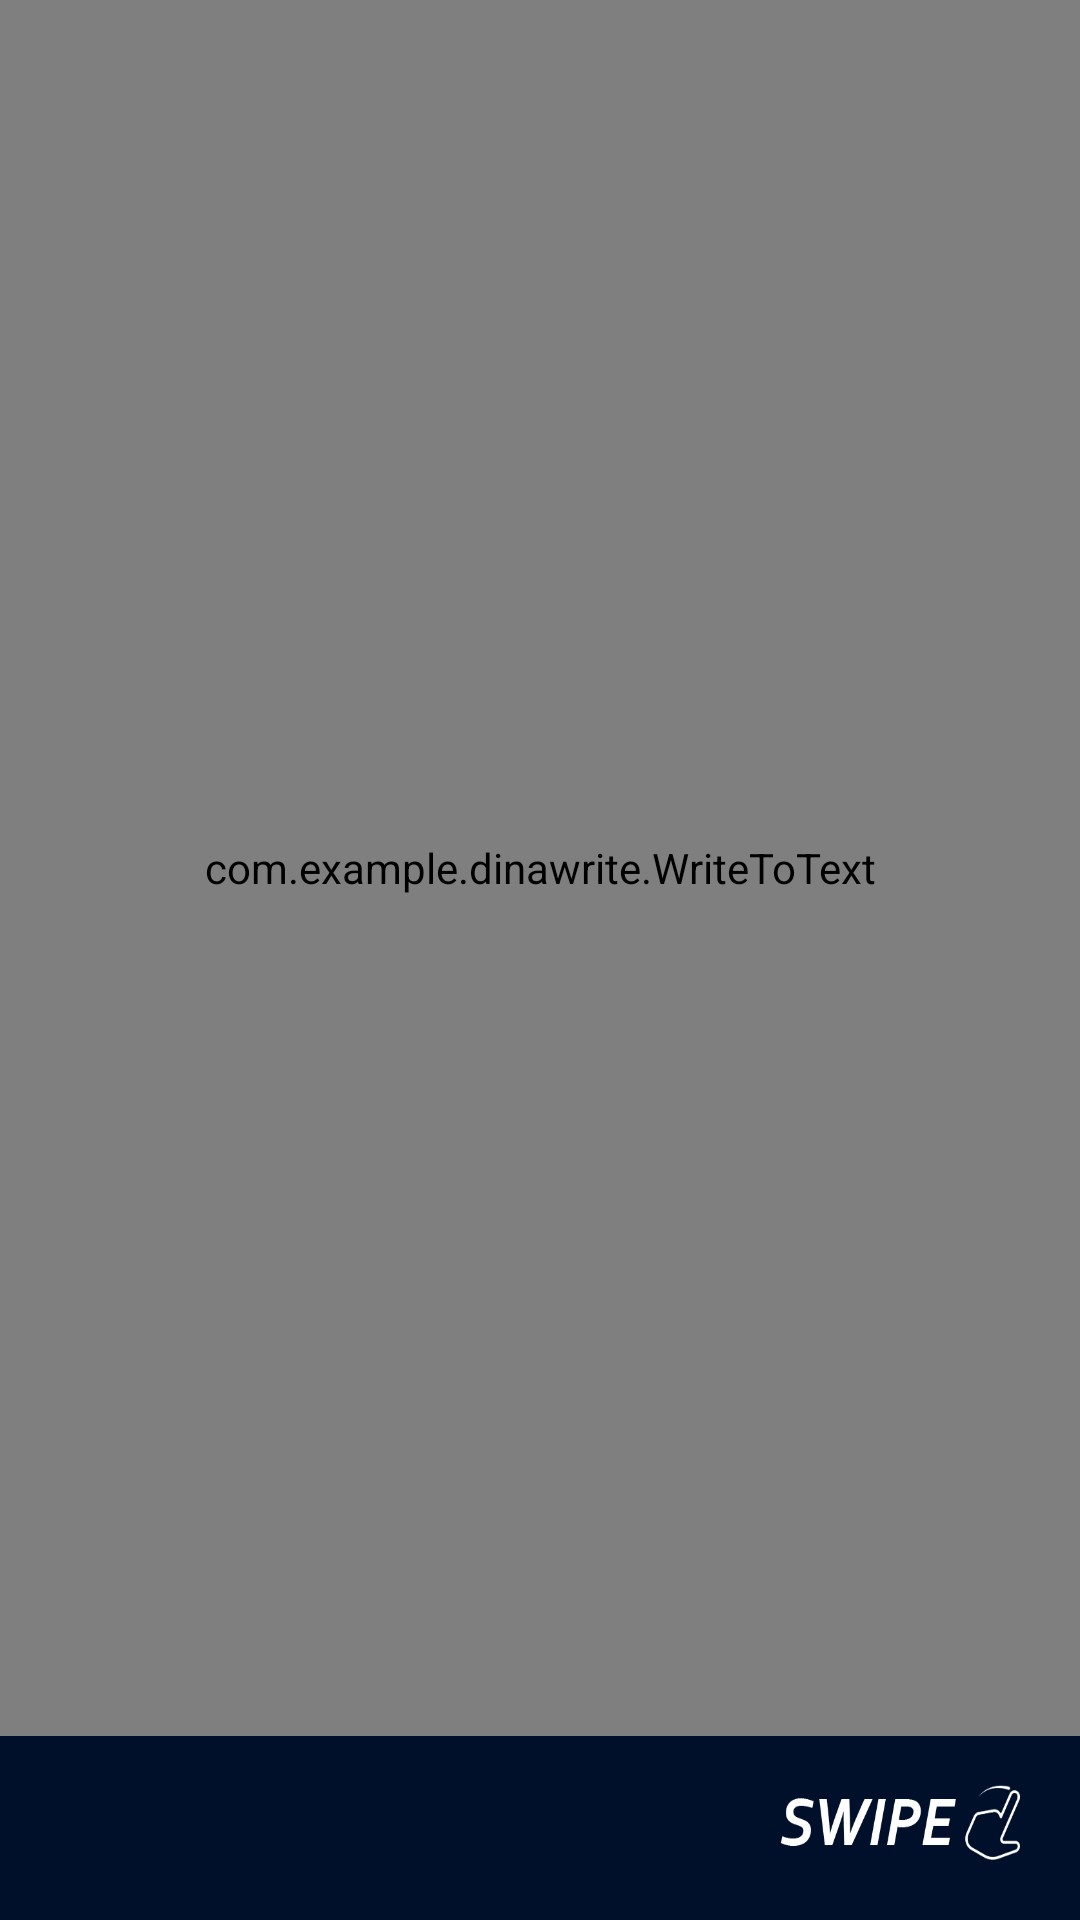

This screen was rendered from an Android layout file. Write that file and the resources it references.
<!-- AndroidManifest.xml: application theme Theme.DinaWrite -->
<!-- res/layout/write_to_speech.xml -->
<?xml version="1.0" encoding="utf-8"?>
<androidx.constraintlayout.widget.ConstraintLayout xmlns:android="http://schemas.android.com/apk/res/android"
    xmlns:app="http://schemas.android.com/apk/res-auto"
    xmlns:tools="http://schemas.android.com/tools"
    android:layout_width="match_parent"
    android:layout_height="match_parent"
    tools:context=".MenuActivity"
    android:background="#00102a">

    <LinearLayout
        android:id="@+id/linearLayout"
        android:layout_width="0dp"
        android:layout_height="0dp"
        android:orientation="vertical"
        app:layout_constraintBottom_toBottomOf="parent"
        app:layout_constraintEnd_toEndOf="parent"
        app:layout_constraintStart_toStartOf="parent"
        app:layout_constraintTop_toTopOf="parent">

        <com.example.dinawrite.WriteToText
            android:id="@+id/drawing_view"
            android:layout_width="match_parent"
            android:layout_height="200dp"
            android:layout_weight="9"
            android:background="@drawable/layout_activity" />

        <LinearLayout
            android:layout_width="match_parent"
            android:layout_height="wrap_content"
            android:layout_weight="1"
            android:orientation="horizontal">

            <TextView
                android:id="@+id/panel"
                android:layout_width="match_parent"
                android:layout_height="match_parent" />
        </LinearLayout>

    </LinearLayout>

    <RelativeLayout
        android:layout_width="match_parent"
        android:layout_height="match_parent"
        android:gravity="bottom|right">

        <ImageView
            android:layout_marginRight="20dp"
            android:layout_marginBottom="20dp"
            android:id="@+id/imageView4"
            android:layout_width="80dp"
            android:layout_height="25dp"
            app:srcCompat="@drawable/swipe_right_swipe"
            android:scaleType="fitXY"/>

    </RelativeLayout>

    <RelativeLayout
        android:layout_width="match_parent"
        android:layout_height="match_parent"
        android:gravity="bottom|left">

        <ImageView
            android:id="@+id/imageView3"
            android:layout_width="80dp"
            android:layout_height="25dp"
            android:layout_marginLeft="20dp"
            android:layout_marginBottom="20dp"
            android:scaleType="fitXY"
            app:srcCompat="@drawable/swipe_left_swipe" />
    </RelativeLayout>

</androidx.constraintlayout.widget.ConstraintLayout>
<!-- resources referenced by this layout -->
<resources>
  <!-- drawable layout_activity (drawable) -->
  <?xml version="1.0" encoding="UTF-8"?>
  <shape xmlns:android="http://schemas.android.com/apk/res/android">
      <solid android:color="#FFFFFF"/>
      <corners android:bottomLeftRadius="80dp" android:bottomRightRadius="80dp"/>
      <padding android:left="0dp" android:top="0dp" android:right="0dp" android:bottom="0dp" />
  </shape>
  <!-- drawable swipe_right_swipe: png bitmap (drawable, 6163 bytes) -->
  <style name="Theme.DinaWrite" parent="Theme.MaterialComponents.DayNight.NoActionBar">
          
          <item name="colorPrimary">@color/purple_500</item>
          <item name="colorPrimaryVariant">@color/purple_700</item>
          <item name="colorOnPrimary">@color/white</item>
          
          <item name="colorSecondary">@color/teal_200</item>
          <item name="colorSecondaryVariant">@color/teal_700</item>
          <item name="colorOnSecondary">@color/black</item>
          
          <item name="android:statusBarColor" tools:targetApi="l">?attr/colorPrimaryVariant</item>
          
      </style>
  <color name="purple_500">#1a2841</color>
  <color name="purple_700">#1a2841</color>
  <color name="white">#FFFFFFFF</color>
  <color name="teal_200">#FF03DAC5</color>
  <color name="teal_700">#FF018786</color>
  <color name="black">#FF000000</color>
</resources>
